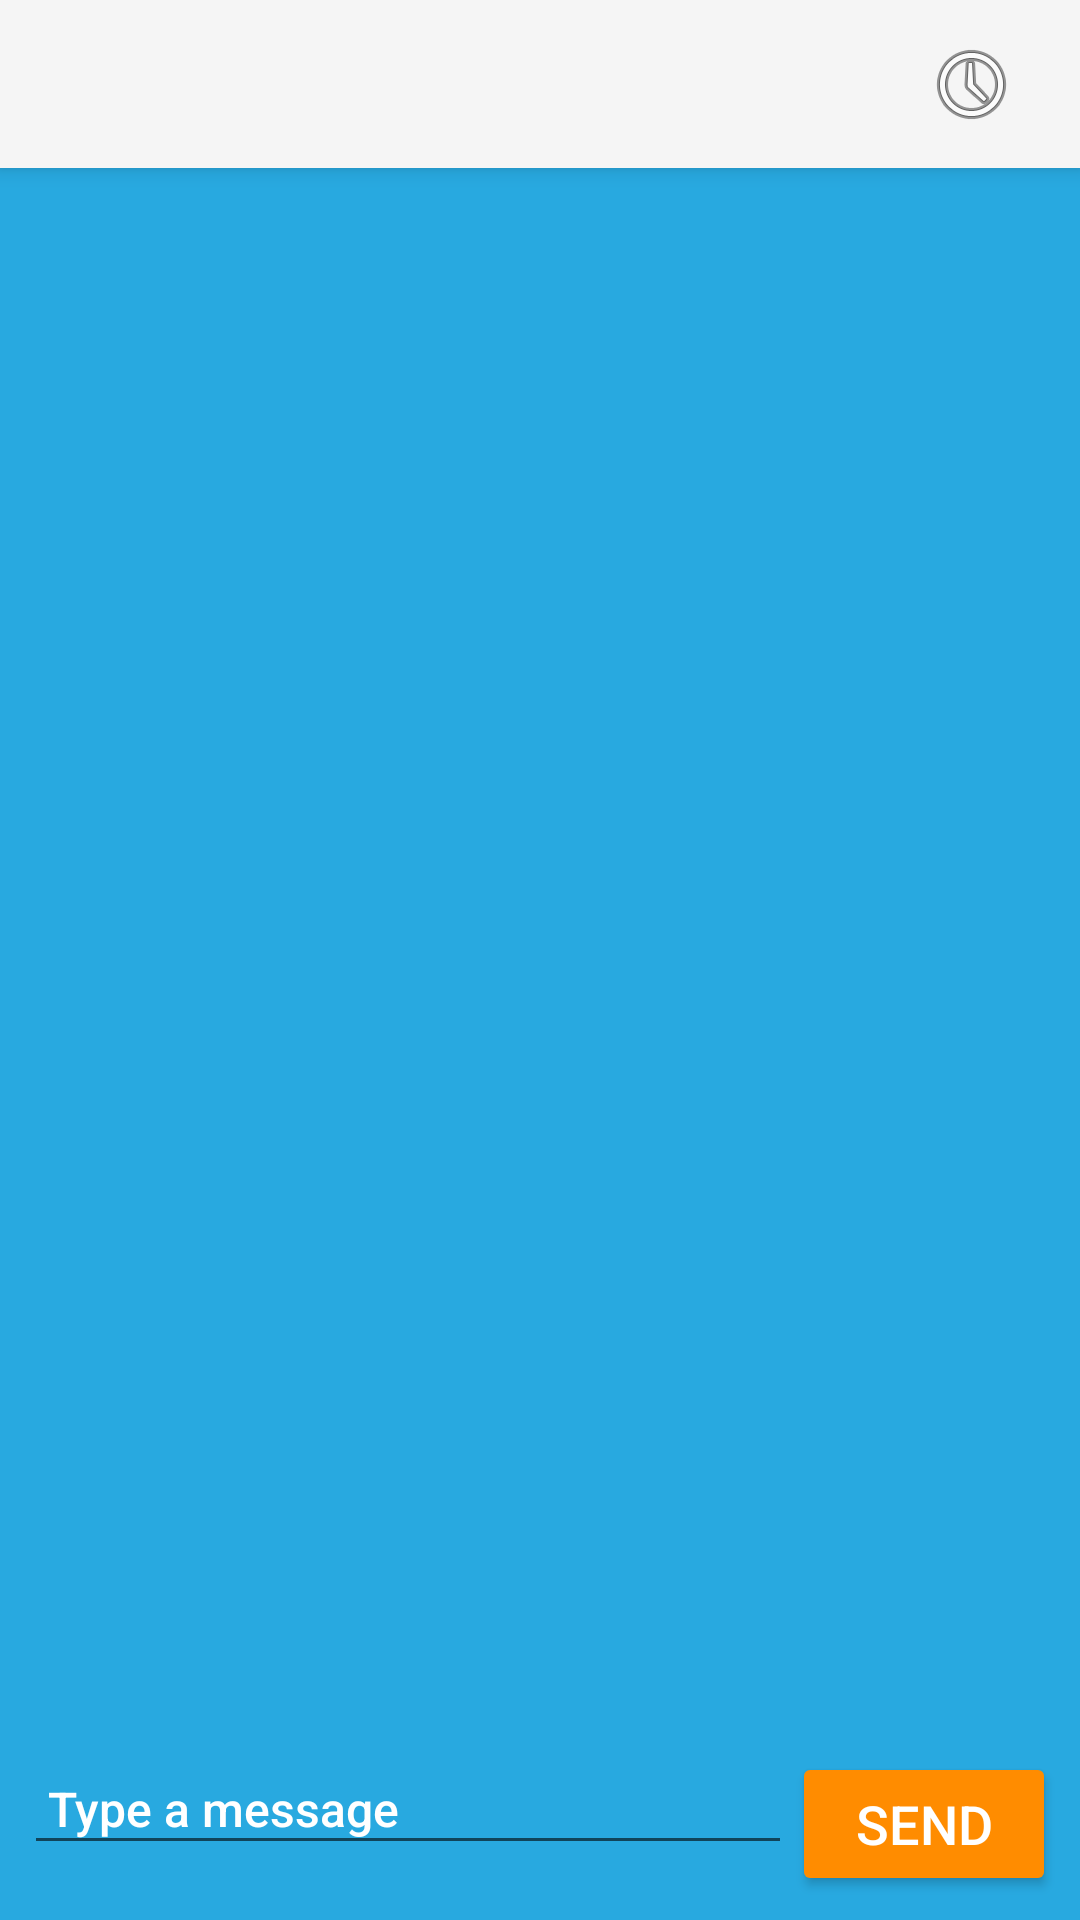

Here is an Android app screen rendered from its layout file. Give the layout XML and the strings, colors and styles it references.
<!-- AndroidManifest.xml: application theme Theme.AplicatieSportiva -->
<!-- res/layout/activity_chat.xml -->
<?xml version="1.0" encoding="utf-8"?>
<RelativeLayout xmlns:android="http://schemas.android.com/apk/res/android"
    xmlns:app="http://schemas.android.com/apk/res-auto"
    xmlns:tools="http://schemas.android.com/tools"
    android:layout_width="match_parent"
    android:layout_height="match_parent"
    android:orientation="vertical"
    tools:context=".ChatActivity">

    <androidx.appcompat.widget.Toolbar
        android:id="@+id/toolbar"
        android:layout_width="match_parent"
        android:layout_height="?attr/actionBarSize"
        android:background="?attr/colorPrimary"
        android:theme="?attr/actionBarTheme"
        app:titleTextColor="@android:color/black"
        android:elevation="4dp">

        <RelativeLayout
            android:layout_width="match_parent"
            android:layout_height="match_parent">

            <ImageView
                android:id="@+id/profile_image"
                android:layout_width="40dp"
                android:layout_height="40dp"
                android:layout_alignParentStart="true"
                android:layout_alignParentLeft="true"
                android:layout_centerVertical="true"
                android:layout_marginStart="16dp"
                android:layout_marginLeft="16dp"
                android:scaleType="centerCrop" />

            <TextView
                android:id="@+id/username"
                android:layout_width="206dp"
                android:layout_height="wrap_content"
                android:layout_centerVertical="true"
                android:layout_marginStart="8dp"
                android:layout_marginLeft="8dp"
                android:layout_marginEnd="69dp"
                android:layout_toStartOf="@+id/buttonHistory"
                android:layout_toEndOf="@id/profile_image"
                android:layout_toRightOf="@id/profile_image"
                android:textColor="@android:color/holo_orange_dark"
                android:textSize="18sp"
                android:textStyle="bold" />

            <ImageButton
                android:id="@+id/buttonHistory"
                android:layout_width="40dp"
                android:layout_height="40dp"
                android:layout_alignParentEnd="true"
                android:layout_alignParentRight="true"
                android:layout_centerVertical="true"
                android:layout_marginEnd="16dp"
                android:layout_marginRight="16dp"
                android:background="?attr/selectableItemBackgroundBorderless"
                android:src="@android:drawable/ic_menu_recent_history"
                android:contentDescription="History" />

        </RelativeLayout>
    </androidx.appcompat.widget.Toolbar>

    <androidx.recyclerview.widget.RecyclerView
        android:id="@+id/recyclerViewMessages"
        android:layout_width="match_parent"
        android:layout_height="0dp"
        android:layout_below="@id/toolbar"
        android:layout_above="@id/layoutSendMessage"
        android:padding="8dp" />

    <RelativeLayout
        android:id="@+id/layoutSendMessage"
        android:orientation="horizontal"
        android:layout_width="match_parent"
        android:layout_height="wrap_content"
        android:layout_alignParentBottom="true"
        android:padding="8dp">

        <EditText
            android:id="@+id/editTextMessage"
            android:layout_width="0dp"
            android:layout_weight="1"
            android:layout_height="wrap_content"
            android:layout_toStartOf="@id/buttonSend"
            android:layout_toLeftOf="@id/buttonSend"
            android:layout_alignParentStart="true"
            android:layout_alignParentLeft="true"
            android:hint="Type a message"
            android:padding="8dp"/>

        <Button
            android:id="@+id/buttonSend"
            android:layout_width="wrap_content"
            android:layout_height="wrap_content"
            android:layout_alignParentEnd="true"
            android:layout_alignParentRight="true"
            android:text="Send" />
    </RelativeLayout>
</RelativeLayout>
<!-- resources referenced by this layout -->
<resources>
  <style name="Theme.AplicatieSportiva" parent="Theme.AppCompat.Light.NoActionBar">
          
          <item name="android:windowBackground">@color/primary_color</item>
          <item name="android:textColor">@color/text_color</item>
          <item name="android:textColorHint">@color/text_color</item>
          <item name="buttonStyle">@style/ButtonStyle</item>
          <item name="android:textViewStyle">@style/TextViewStyle</item>
          <item name="editTextStyle">@style/EditTextStyle</item>
      </style>
  <color name="primary_color">#28A9E0</color>
  <color name="text_color">#FFFFFF</color>
  <style name="ButtonStyle" parent="Widget.AppCompat.Button">
          <item name="android:fontFamily">sans-serif-medium</item>
          <item name="android:textSize">18sp</item>
          <item name="android:textColor">@color/text_color</item>
          <item name="android:backgroundTint">@color/button_color</item>
      </style>
  <style name="TextViewStyle" parent="Widget.AppCompat.TextView">
          <item name="android:fontFamily">sans-serif-medium</item>
          <item name="android:textSize">18sp</item>
          <item name="android:textColor">@color/text_color</item>
      </style>
  <style name="EditTextStyle" parent="Widget.AppCompat.EditText">
          <item name="android:fontFamily">sans-serif-medium</item>
          <item name="android:textSize">16sp</item>
          <item name="android:textColor">@android:color/white</item>
          <item name="android:hint">@android:color/white</item>
      </style>
  <color name="button_color">#FF8C00</color>
</resources>
